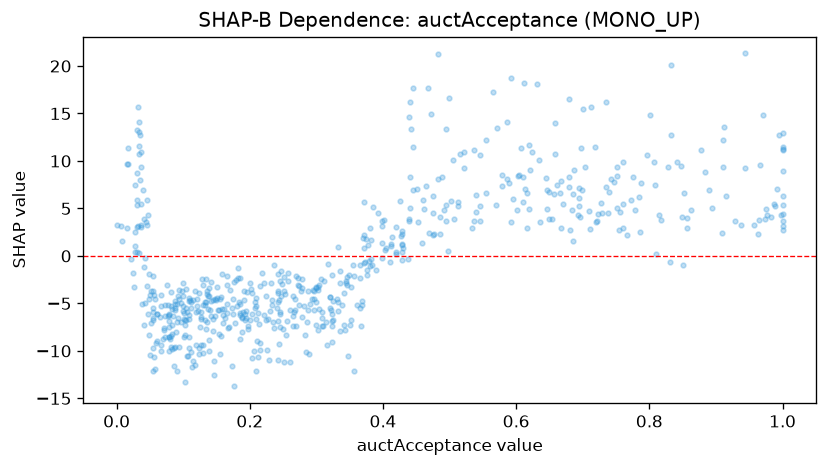

The table this chart was drawn from, first rows:
feature_value, shap_value
0.366, -0.9149
0.308, -7.43
0.315, -6.93
0.76, 5.422
0.145, -4.674
0.05, -10.44
0.697, 11.41
0.06, -6.066
0.635, 10.06
0.62, 11.64
0.142, -2.753
0.273, -3.065
0.224, -6.71
0.477, 2.327
0.147, -4.508
0.413, 2.03
0.269, -2.143
0.057, -4.487
0.144, -6.672
0.137, -4.201
0.297, -3.682
0.909, 2.376
0.611, 5.713
0.59, 7.675
0.709, 4.745
0.65, 3.904
0.257, -1.813
0.121, -5.238
0.137, -5.59
0.555, 12.2
0.506, 3.907
0.351, -7.241
0.994, 12.76
0.439, 3.726
0.368, -5.208
0.15, -3.281
0.429, -0.4466
0.751, 9.37
0.054, -3.665
0.374, 1.815
0.094, -4.562
0.453, 3.573
0.034, 0.3378
0.372, 2.19
0.015, 2.913
0.197, -7.394
0.445, 17.7
0.68, 16.56
0.177, -13.74
0.701, 15.44
0.807, 9.851
0.208, -5.447
0.056, -4.076
0.066, -9.964
0.499, 16.6
0.735, 16.17
0.189, -6.469
0.083, -7.235
0.235, -6.919
0.699, 6.954
... 580 more rows
